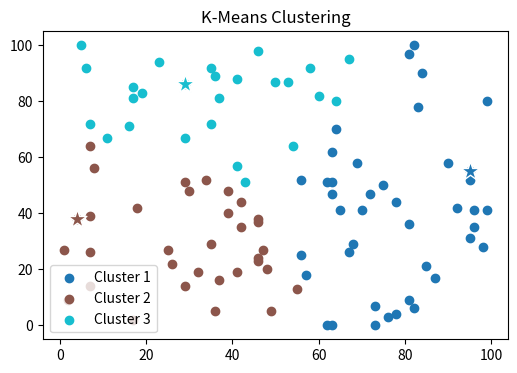

Python code for this plot:
import numpy as np
import matplotlib.pyplot as plt

def create_N_datapoints(num_points: int):
    """
    Create N datapoints from a data frame

    :type num_points: int
    :return N: number of datapoints
    """
    possible_points = [(x, y) for x in range(num_points + 1) for y in range(num_points + 1)]
    unique_points = np.random.choice(len(possible_points), num_points, replace=False)
    return np.array([possible_points[i] for i in unique_points])

#tao K centroid
def create_K_clusters(int_datapoint, K_centroids):
    """
    return
    [
    {
        centroid: [1, 2];
        datapoints: [[]];
        labels: ""
    }
    ]
    :type int_datapoint: np.ndarray
    :type K_centroids: int
    """

    # chon ra K diem lam centroid tu datapoints
    centroids = int_datapoint[np.random.choice(int_datapoint.shape[0], size=K_centroids, replace=False)]
    return [{'centroid': centroid, 'datapoints':np.empty((0,2), dtype=int), 'label':"" } for centroid in centroids]


def distance(p1, p2):
    """

    :type p1: np.ndarray
    :type p2: np.ndarray
    """
    return np.linalg.norm(p1 - p2)

def datapoints_assign_clusters(datapoints, clusters):
    """

    :type datapoints: np.ndarray
    :type clusters: object
    """
    for centroid in clusters:
        centroid['datapoints'] = np.empty((0,2), dtype=int)
    for datapoint in datapoints:

        flag = np.argmin([distance(centroid['centroid'], datapoint) for centroid in clusters])
        clusters[flag]['datapoints'] = np.append(clusters[flag]['datapoints'], [datapoint], axis=0)

    return clusters

def printClusters(clusters):
    for i, cluster in enumerate(clusters):
        print(f"Cluster {i + 1}:")
        print(f"  Centroid: {cluster['centroid']}")
        print(f"  Datapoints:")
        for datapoint in cluster['datapoints']:
            print(f"    {datapoint}")
        print(f"  Label: {cluster['label']}\n")

def updateClusters(datapoints, clusters):
    for cluster in clusters:
        cluster['centroid'] = np.mean(cluster['datapoints'], axis=0)
    # cluster['centroid'] = np.round(np.mean(cluster['datapoints'], axis=0))
    datapoints_assign_clusters(datapoints, clusters)
    return clusters
#

def drawClusters(clusters, name):

    fig, ax = plt.subplots(figsize=(6, 4))
    ax.set_title(name)
    colors = plt.get_cmap('tab10', len(clusters))

    for idx, cluster in enumerate(clusters):
        if cluster['datapoints'].size > 0:
            ax.scatter(cluster['datapoints'][:, 0], cluster['datapoints'][:, 1], color=colors(idx), label=f'Cluster {idx + 1}')
            ax.scatter(cluster['centroid'][0], cluster['centroid'][1], marker='*', color=colors(idx), s=200, edgecolor='white')

    ax.legend()
    plt.show()

if __name__ == '__main__':

    num_points = 100
    int_datapoints = create_N_datapoints(num_points)
    print(int_datapoints)

    K_centroids = 3
    clusters = create_K_clusters(int_datapoints, K_centroids)


    clusters = datapoints_assign_clusters(int_datapoints, clusters)
    i =0
    while True:

        i+=1
        drawClusters(clusters, f'K-Means Clustering' )
        printClusters(clusters)
        if clusters == updateClusters(int_datapoints, clusters):
            break
        clusters = updateClusters(int_datapoints, clusters)


